Labelled photos from "Caribbean-and-Hawaii-Marine-Life-1", an image-classification folder in rjohnson279/Caribbean-and-Hawaiian-Marine-Reef-Life-Image-Classification. The possible labels are: cuttlefish, eagle ray, green sea turtle, reef triggerfish, stingray.

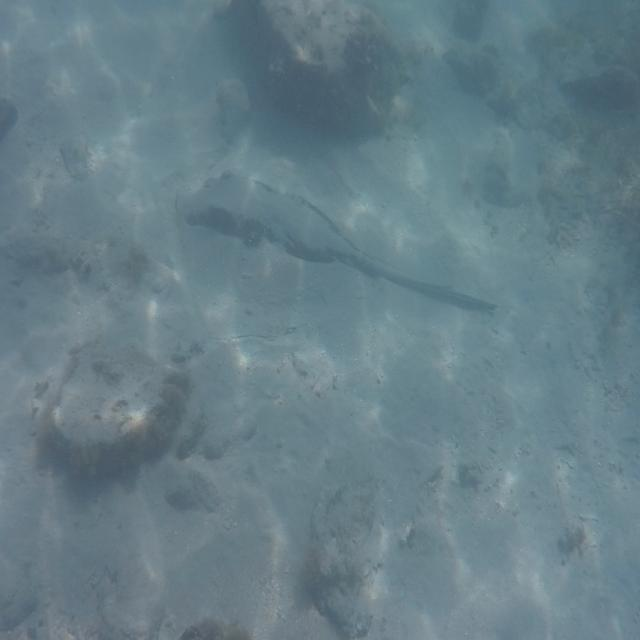
Label: stingray

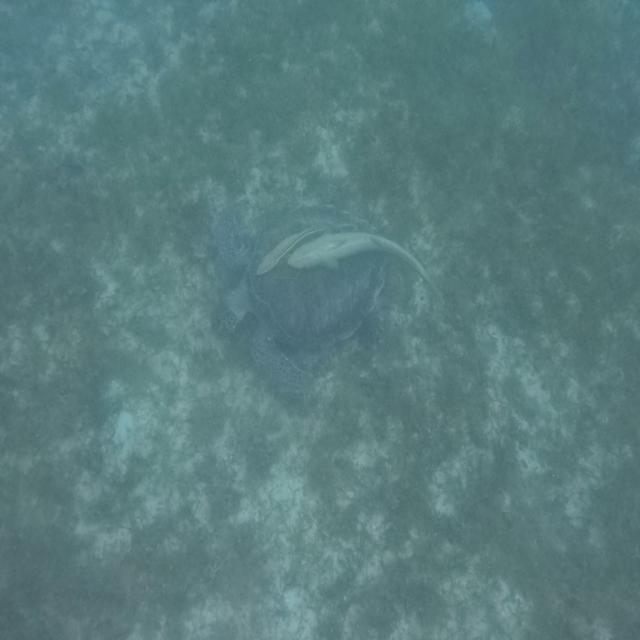
Label: green sea turtle

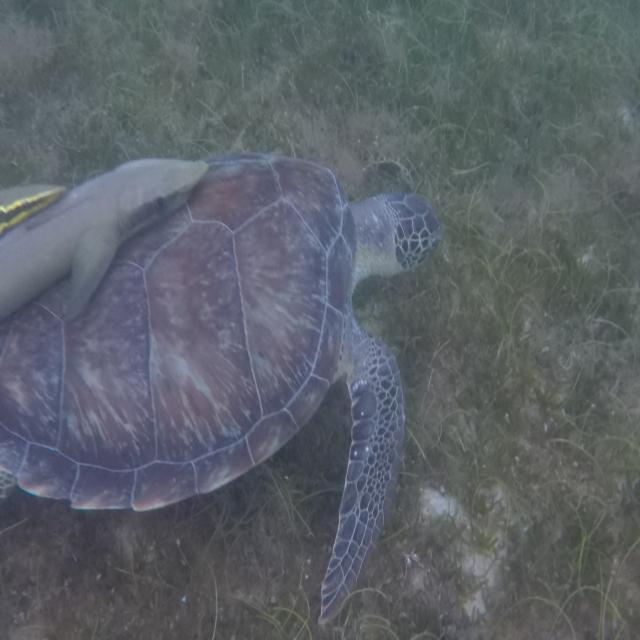
Label: green sea turtle

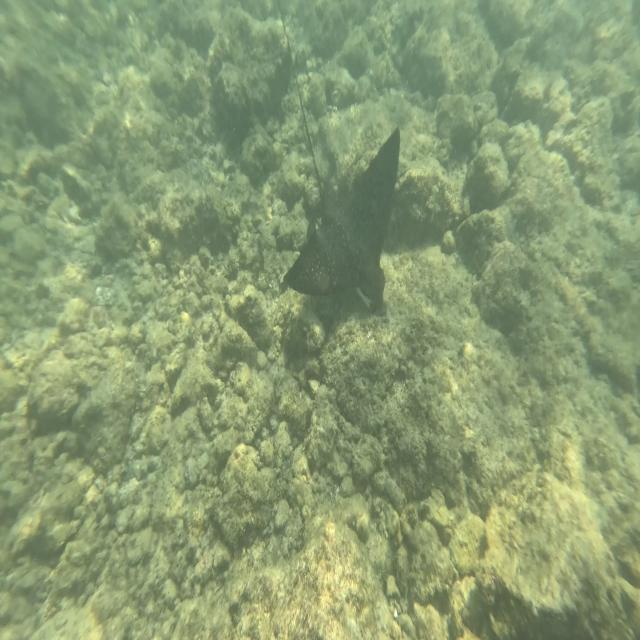
Label: eagle ray

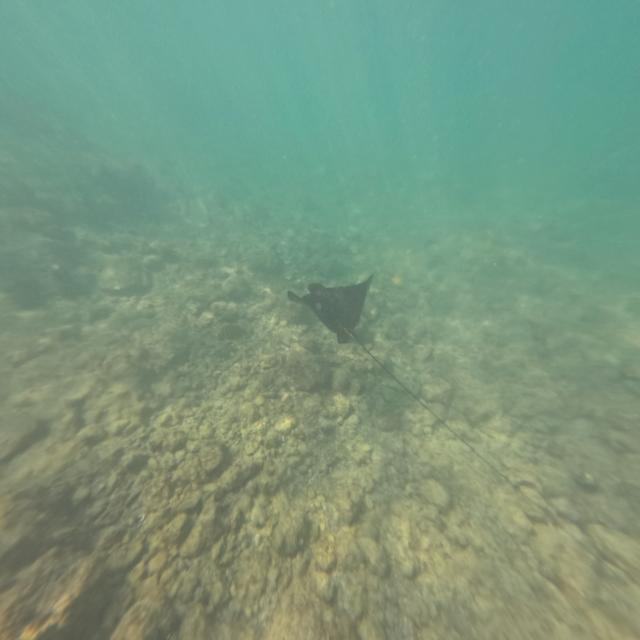
Label: eagle ray

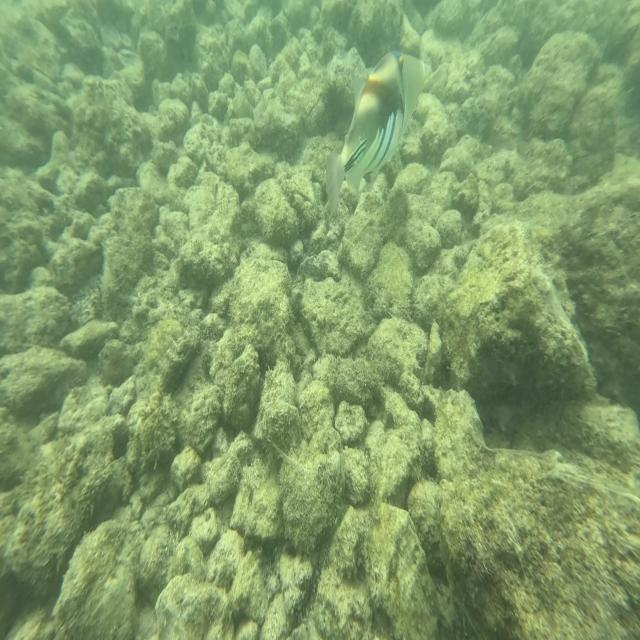
Label: reef triggerfish
